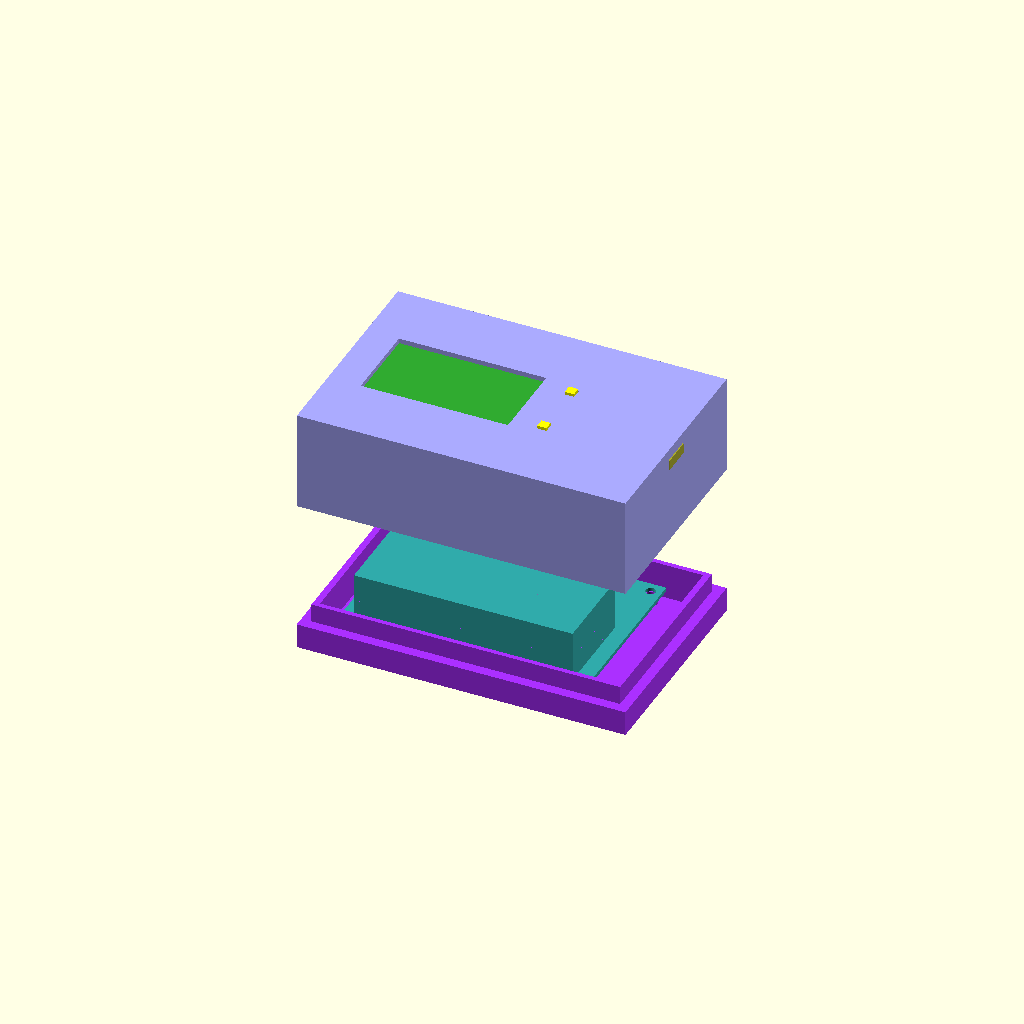
Cell 1: the model at its default parameters.
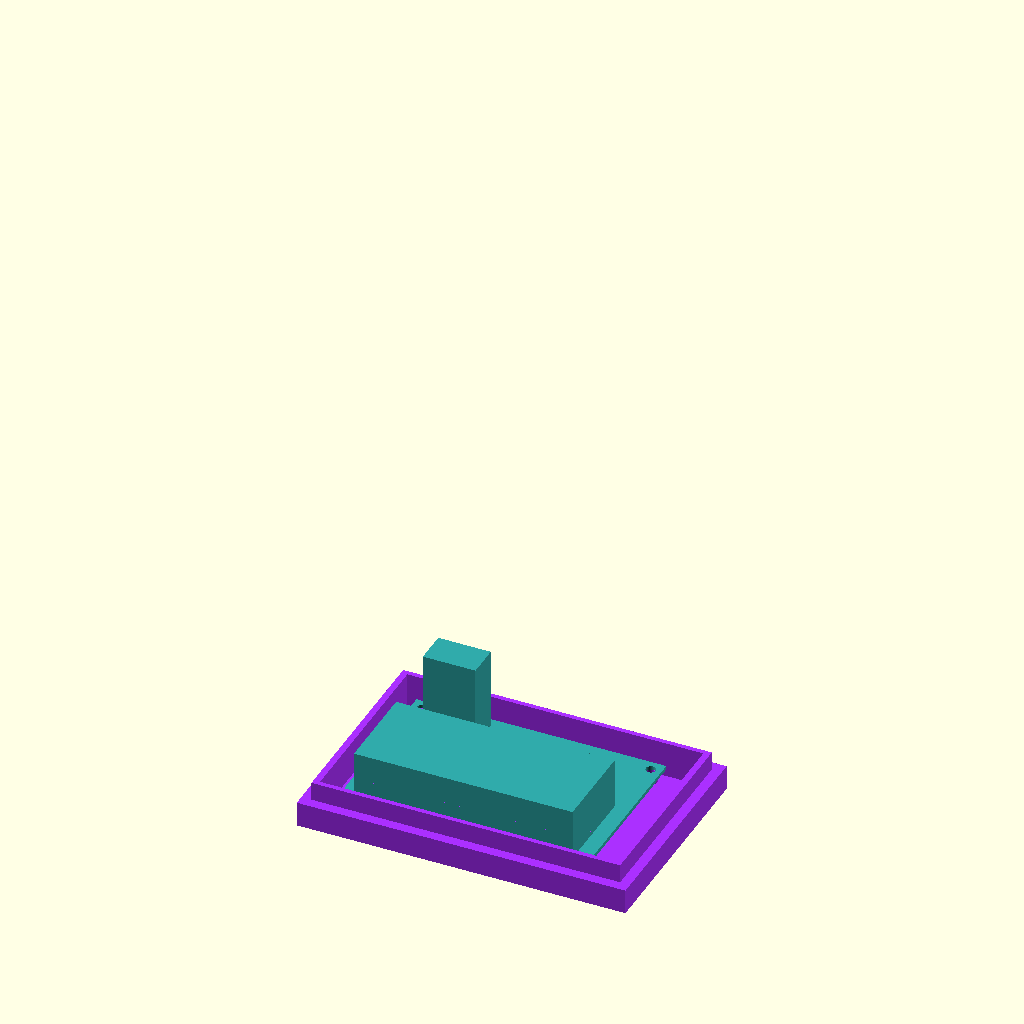
Cell 2: top_open = 80 (everything else at default).
All cells are drawn from one camera (rotation 55°, 0°, 25°, orthographic, colour scheme Cornfield), so only the parameter changes between them.
The OpenSCAD source (server/3d_case/pltsrv_v1.0/main.scad):
use <sub_hw-316_4relays.scad>
use <sub_lilygo_t_display_s3.scad>
use <usb-debug-pcb.scad>

$fn=100;
// slider widget for number in range
cut_x = -60; // [-60:1:60]
cut_y = -60; // [-60:1:60]
cut_z = -60; // [-60:1:60]
top_open = 20; // [0:1:80]

module box_bottom(main_pos,main_vol,hcut,insert_width,insert_height,insert_tol) {
  //https://www.handsontec.com/dataspecs/4Ch-relay.pdf
  holes=[69.6,49.4,3];
  // compute bottom H+Z
  h=hcut*main_vol[2];
  z=(main_pos[2]-main_vol[2]+h)/2;
  difference() {
    union() {
      difference() {
      // bottom + insert
       union() {
         // bottom volume
         translate([main_pos[0],main_pos[1],main_pos[2]+z]){
           cube([main_vol[0],main_vol[1],h],center=true);
         };
         // insert
         iz=z+h/2+insert_height/2-insert_tol;
         translate([main_pos[0],main_pos[1],iz]){
           cube([
             main_vol[0]-2*insert_width-2*insert_tol,
             main_vol[1]-2*insert_width-2*insert_tol,
             insert_height],
             center=true);
          };
        };
        // big hole for PCB
        translate([main_pos[0],main_pos[1],main_pos[2]]){
            cube([
                90,
                57,
                main_vol[2]-5
            ],center=true);
        };
      };
      // support for replay PCB
      translate([holes[0]/2,-holes[1]/2,-15])
        cylinder(h=2.9,r=2, center=true);
      translate([holes[0]/2,-holes[1]/2,-14])
        cylinder(h=2.9,r=1.3, center=true);

      translate([-holes[0]/2,-holes[1]/2,-15])
        cylinder(h=2.9,r=2, center=true);
      translate([-holes[0]/2,-holes[1]/2,-14])
        cylinder(h=2.9,r=1.3, center=true);

      translate([-holes[0]/2,holes[1]/2,-15])
        cylinder(h=2.9,r=2, center=true);
      translate([-holes[0]/2,holes[1]/2,-14])
        cylinder(h=2.9,r=1.3, center=true);

      translate([holes[0]/2,holes[1]/2,-15])
        cylinder(h=2.9,r=2, center=true);
      translate([holes[0]/2,holes[1]/2,-14])
        cylinder(h=2.9,r=1.3, center=true);
    }
    
    // screw holes
    translate([-holes[0]/2,holes[1]/2,-15])
      cylinder(h=10,r=1.4,center=true);           
    translate([-holes[0]/2,-holes[1]/2,-15])
      cylinder(h=10,r=1.4,center=true);           
    translate([holes[0]/2,-holes[1]/2,-15])
      cylinder(h=10,r=1.4,center=true);           
    translate([holes[0]/2,holes[1]/2,-15])
      cylinder(h=10,r=1.4,center=true);           

    translate([-holes[0]/2,holes[1]/2,-17.9])
      cylinder(h=1.5,r=2.2,center=true);           
    translate([-holes[0]/2,-holes[1]/2,-17.9])
      cylinder(h=1.5,r=2.2,center=true);           
    translate([holes[0]/2,-holes[1]/2,-17.9])
      cylinder(h=1.5,r=2.2,center=true);           
    translate([holes[0]/2,holes[1]/2,-17.9])
      cylinder(h=1.5,r=2.2,center=true);           

    
  }
}


module box_top_buttons(main_pos,main_vol,hcut,insert_width,insert_height,insert_tol) {
  // buttons
  translate([18,9,17.6])
    cube([2.8,2.8,5],center=true);
  translate([18.7,9,16.4])
    cube([4,6,2.6],center=true);

  translate([18,-9,17.6])
    cube([2.8,2.8,5],center=true);
  translate([18.7,-9,16.4])
    cube([4,6,2.6],center=true);

}


module box_top(main_pos,main_vol,hcut,insert_width,insert_height,insert_tol) {
 // compute bottom H+Z
 h=(1-hcut)*main_vol[2];
 z=(main_vol[2]-h)/2;
 holes=[69.6,49.4,3];
    
 difference() {
   union() {
     // top volume - big-hole
     difference() {    
       // top volume
       translate([main_pos[0],main_pos[1],main_pos[2]+z]){
         cube([main_vol[0],main_vol[1],h],center=true);
       };
       // insert
       iz=-h/2+z+insert_height/2;
       translate([main_pos[0],main_pos[1],main_pos[2]+iz]){
         cube([
           main_vol[0]-2*insert_width+2*insert_tol,
           main_vol[1]-2*insert_width+2*insert_tol,
           insert_height+insert_tol],
           center=true);
       };      
       // large hole
       translate([main_pos[0],main_pos[1],main_pos[2]])
          cube([90,57,main_vol[2]-3],center=true);     
       // USB hole
       translate([main_pos[0]+main_vol[0]/2,main_pos[1],main_pos[2]+13.9])
          cube([20,9.5,3.5],center=true);     

      };
      // display border
      translate([-12.4,0,17]) {
        difference() {
          cube([58,28,2],center=true);           
          cube([56.6,26,3],center=true);           
        };
      };
      // relays pads
      translate([holes[0]/2,-holes[1]/2,3.08])
        cube([4,4,31],center=true);           
      translate([holes[0]/2,+holes[1]/2,3.08])
        cube([4,4,31],center=true);           
      translate([-holes[0]/2,-holes[1]/2,3.08])
        cube([4,4,31],center=true);           
      translate([-holes[0]/2,+holes[1]/2,3.08])
        cube([4,4,31],center=true);           
      // pcb-usb pads
      translate([40.5,14,16.55])
        cube([6,6,4],center=true);           
      translate([25.5,14,16.55])
        cube([6,6,4],center=true);           
      translate([40.5,-14,16.55])
        cube([6,6,4],center=true);           
      translate([25.5,-14,16.55])
        cube([6,6,4],center=true);              
      // display pads
      translate([9,14.5,15])
        cube([3,3,7.4],center=true);           
      translate([-30,14.5,15])
        cube([3,3,7.4],center=true);
      translate([9,-14.5,15])
        cube([3,3,7.4],center=true);           
      translate([-30,-14.5,15])
        cube([3,3,7.4],center=true);           
    };    
    // display hole
    translate([-13.7,0,16])      
      cube([44.8,25,10],center=true);
    // button holes
    translate([18,9,11])
      cube([3,3,140],center=true);
    translate([18,-9,11])
      cube([3,3,140],center=true);    
    // screw holes
    translate([-holes[0]/2,holes[1]/2,-10])
      cylinder(h=10,r=1,center=true);           
    translate([-holes[0]/2,-holes[1]/2,-10])
      cylinder(h=10,r=1,center=true);           
    translate([holes[0]/2,-holes[1]/2,-10])
      cylinder(h=10,r=1,center=true);           
    translate([holes[0]/2,holes[1]/2,-10])
      cylinder(h=10,r=1,center=true);            
    // screw pcb-usb pads
    translate([40.5,13.7,13])
      cylinder(h=10,d=2,center=true);
    translate([25.5,13.7,13])
      cylinder(h=10,d=2,center=true);
    translate([40.5,-13.7,13])
      cylinder(h=10,d=2,center=true);
    translate([25.5,-13.7,13])
      cylinder(h=10,d=2,center=true);
  };  
}

module render_model() {
  // models
  translate([0,0,-13]) {
    // ESP
    translate([-10,0,25+top_open])
      color("#30AA30")
       rotate([0,0,180]) {
         esp32_lilygo_t_display_s3();    
         //esp32_lilygo_t_display_s3_view();    
       }
    // 4 relays module
    translate([0,0,-top_open])
    color("#30AAAA")
      hw_316();
    // usb                                 
    translate([26+7.5,0,27.2+top_open])
      color("#AAAA30")
        usb_debug_pcb();
  }
}

module render_box() {
  // top
  translate([0,0,top_open])
  color("#AAAAFF")
  box_top(main_pos, main_vol,hcut,insert_width,insert_height,insert_tol);
  // buttons
  translate([0,0,top_open])
  color("#FFFF00")
  box_top_buttons();
  // bottom
  translate([0,0,-top_open])
  color("#AA30FF")
  box_bottom(main_pos, main_vol,hcut,insert_width,insert_height,insert_tol);
}


module render_model_cut() {
    // model
    difference() {
      render_model();
      translate([-50+cut_x,0,0])
        cube([120,120,120],center=true);
      translate([0,0,50-cut_z])
        cube([120,120,120],center=true);
      translate([0,50-cut_y,0])
        cube([120,120,120],center=true);
    }
    // box    
    difference() {
      render_box();
      translate([-50+cut_x,0,0])
        cube([120,120,120],center=true);
      translate([0,0,50-cut_z])
        cube([120,120,120],center=true);
      translate([0,50-cut_y,0])
        cube([120,120,120],center=true);
    }

}

// volumes
main_pos=[4,0,0.3];
main_vol=[100,66,38];
hcut=0.2;
insert_width=3;
insert_height=6;
insert_tol=0.05;


render_model_cut();

  
  
Parameter table extracted from the source (name, type, default, range or options):
cut_x: number, default -60, range -60 to 60, step 1
cut_y: number, default -60, range -60 to 60, step 1
cut_z: number, default -60, range -60 to 60, step 1
top_open: number, default 20, range 0 to 80, step 1
